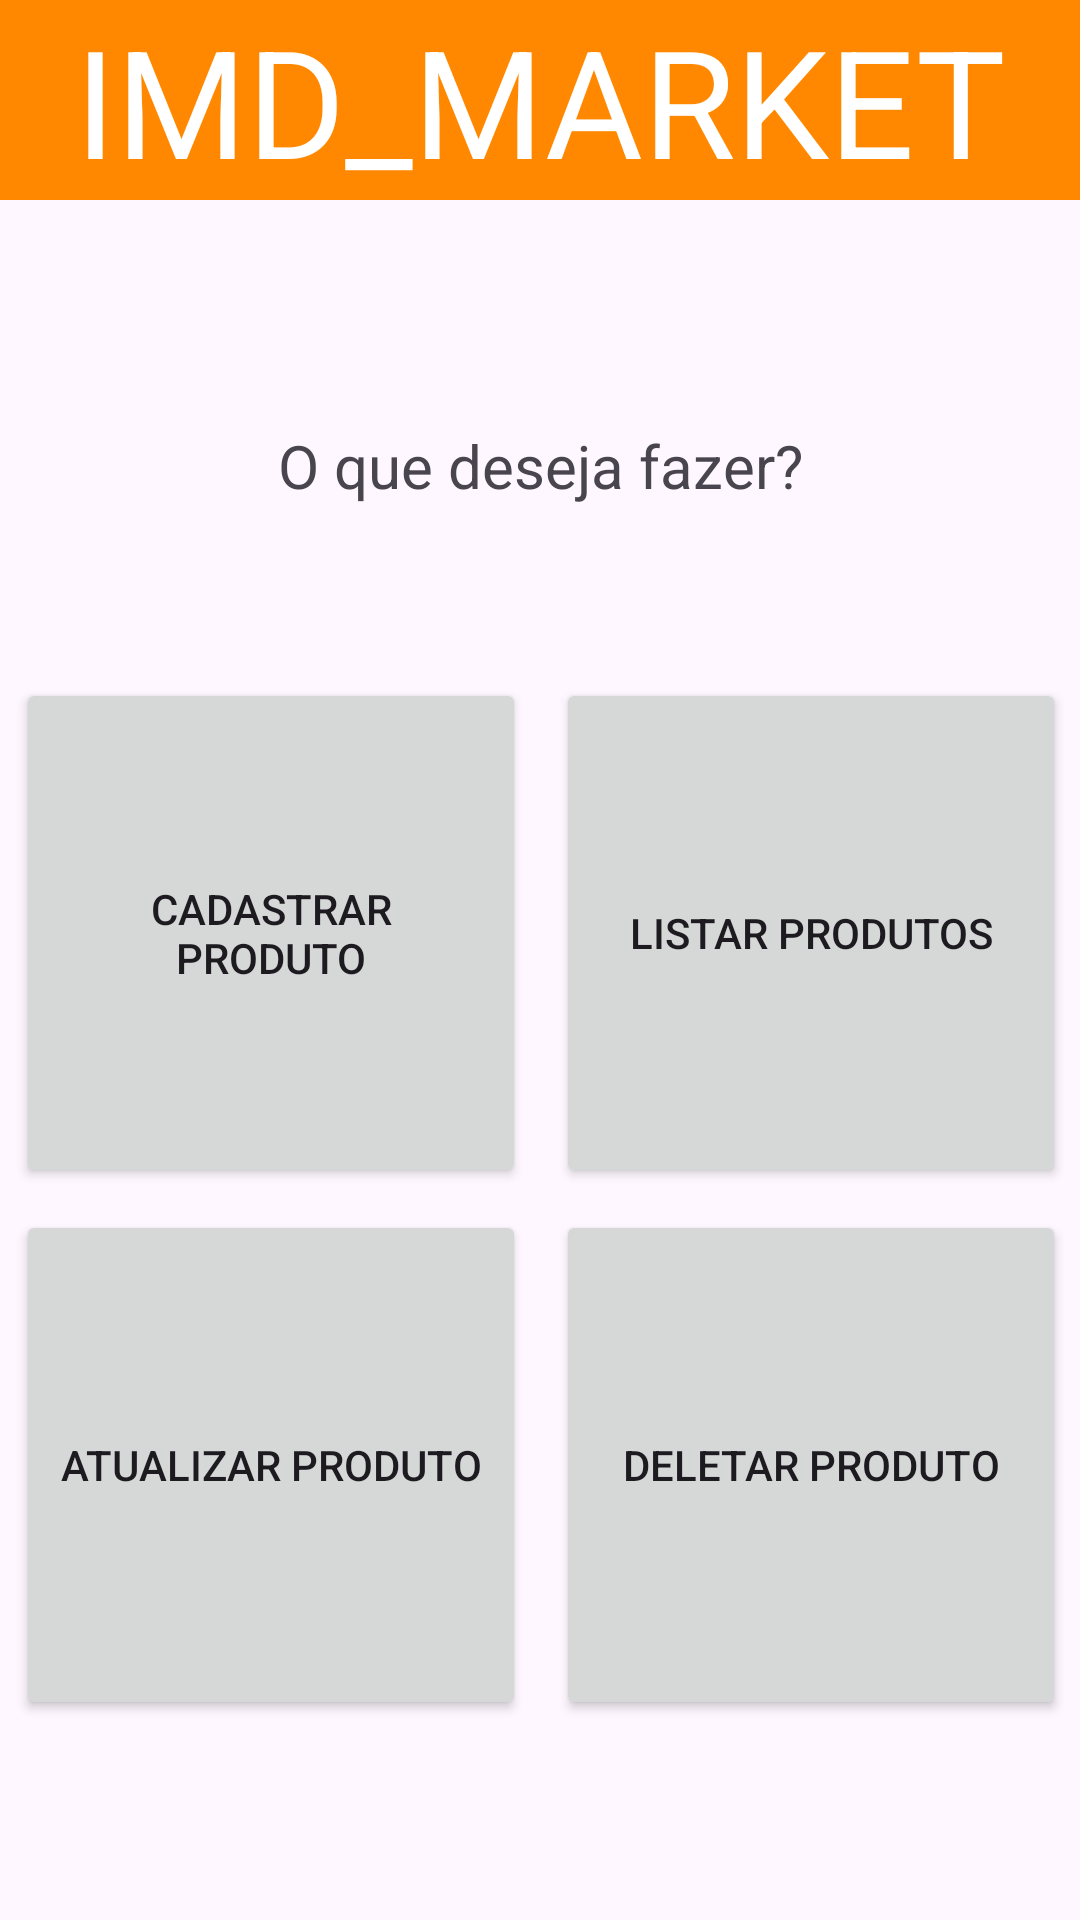

The Android layout XML behind this screen, and the referenced resources:
<!-- AndroidManifest.xml: application theme Theme.IMD_Market -->
<!-- res/layout/activity_main.xml -->
<?xml version="1.0" encoding="utf-8"?>
<androidx.constraintlayout.widget.ConstraintLayout xmlns:android="http://schemas.android.com/apk/res/android"
    xmlns:app="http://schemas.android.com/apk/res-auto"
    xmlns:tools="http://schemas.android.com/tools"
    android:layout_width="match_parent"
    android:layout_height="match_parent"
    tools:context=".MainActivity">

    <TableLayout
        android:layout_width="355dp"
        android:layout_height="355dp"
        android:layout_marginTop="25dp"
        android:gravity="center"
        app:layout_constraintBottom_toBottomOf="parent"
        app:layout_constraintEnd_toEndOf="parent"
        app:layout_constraintStart_toStartOf="parent"
        app:layout_constraintTop_toBottomOf="@+id/textView2"
        app:layout_constraintVertical_bias="0.3">

        <TableRow
            android:layout_width="wrap_content"
            android:layout_height="112dp"
            android:gravity="center">

            <Button
                android:id="@+id/btn_RegisterProduct"
                android:layout_width="170dp"
                android:layout_height="170dp"
                android:layout_margin="5dp"
                android:text="@string/btn_RegisterProduct" />

            <Button
                android:id="@+id/btn_ListProduct"
                android:layout_width="170dp"
                android:layout_height="170dp"
                android:layout_margin="5dp"
                android:text="@string/btn_ListProduct" />
        </TableRow>

        <TableRow
            android:layout_width="wrap_content"
            android:layout_height="wrap_content"
            android:gravity="center">

            <Button
                android:id="@+id/btn_UpdateProduct"
                android:layout_width="170dp"
                android:layout_height="170dp"
                android:layout_margin="5dp"
                android:text="@string/btn_UpdateProduct" />

            <Button
                android:id="@+id/btn_DeleteProduct"
                android:layout_width="170dp"
                android:layout_height="170dp"
                android:layout_margin="5dp"
                android:text="@string/btn_DeleteProduct" />
        </TableRow>

    </TableLayout>

    <TextView
        android:id="@+id/textView"
        android:layout_width="0dp"
        android:layout_height="wrap_content"
        android:background="@android:color/holo_orange_dark"
        android:gravity="center"
        android:text="@string/tv_Titulo"
        android:textAlignment="center"
        android:textColor="@color/white"
        android:textSize="50sp"
        app:layout_constraintEnd_toEndOf="parent"
        app:layout_constraintHorizontal_bias="0.0"
        app:layout_constraintStart_toStartOf="parent"
        app:layout_constraintTop_toTopOf="parent" />

    <TextView
        android:id="@+id/textView2"
        android:layout_width="0dp"
        android:layout_height="wrap_content"
        android:layout_marginTop="75dp"
        android:gravity="center"
        android:text="@string/tv_msg"
        android:textSize="20sp"
        app:layout_constraintEnd_toEndOf="parent"
        app:layout_constraintHorizontal_bias="0.0"
        app:layout_constraintStart_toStartOf="parent"
        app:layout_constraintTop_toBottomOf="@+id/textView" />
</androidx.constraintlayout.widget.ConstraintLayout>
<!-- resources referenced by this layout -->
<resources>
  <string name="btn_DeleteProduct">Deletar Produto</string>
  <string name="btn_ListProduct">Listar Produtos</string>
  <string name="btn_RegisterProduct">Cadastrar Produto</string>
  <string name="btn_UpdateProduct">Atualizar Produto</string>
  <string name="tv_Titulo">IMD_MARKET</string>
  <string name="tv_msg">O que deseja fazer?</string>
  <style name="Theme.IMD_Market" parent="Base.Theme.IMD_Market" />
  <style name="Base.Theme.IMD_Market" parent="Theme.Material3.DayNight.NoActionBar">
          
          
      </style>
  <!-- not gathered from this repository: default colours our renderer supplied (Android Studio template values) -->
  <color name="white">#FFFFFFFF</color>
</resources>
